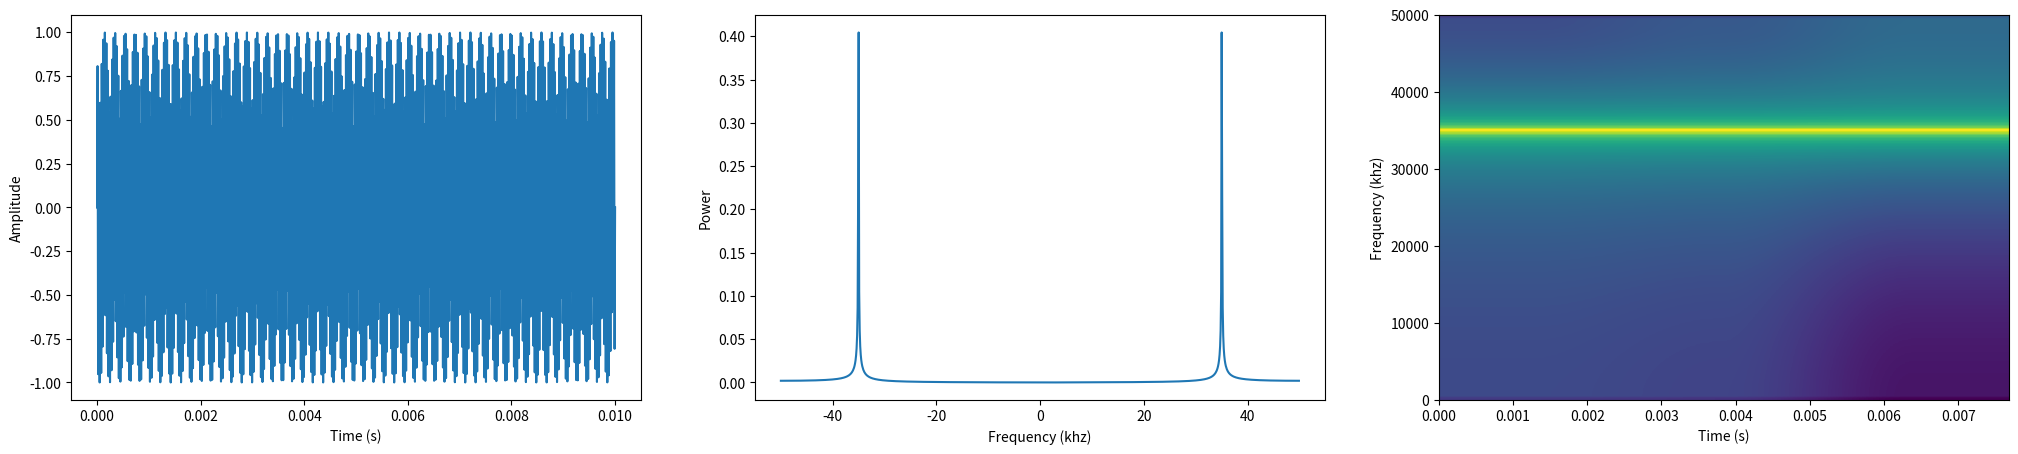

The script that saved this image:

# Plots a sine signal, it's discrete fourier transform, and it's spectrogram

import numpy as np
import matplotlib.pyplot as plt
import matplotlib.mlab as mlab

sample_frequency = 100e3
sample_interval = 1 / sample_frequency
samples = 1000
signal_frequency = 35e3

time = np.linspace(0, samples * sample_interval, samples)
signal = np.sin(2 * np.pi * signal_frequency * time)

signal_spectrum = np.fft.fftshift(np.fft.fft(signal))
frequencies = np.fft.fftshift(np.fft.fftfreq(samples, d=sample_interval))

parseval_1 = np.sum(signal ** 2)
parseval_2 = np.sum(np.abs(signal_spectrum ** 2)) / samples
print(parseval_1)
print(parseval_2)

fig = plt.figure(figsize=(25,5))

axes1 = fig.add_subplot(1, 3, 1)
axes2 = fig.add_subplot(1, 3, 2)
axes3 = fig.add_subplot(1, 3, 3)

axes1.plot(time, signal)
axes1.set_xlabel('Time (s)')
axes1.set_ylabel('Amplitude')

axes2.plot(frequencies / 1000, np.abs(signal_spectrum) / samples)
axes2.set_xlabel('Frequency (khz)')
axes2.set_ylabel('Power')

axes3.specgram(signal, NFFT=256, noverlap=0, Fs = sample_frequency,
               window=mlab.window_none)
axes3.set_xlabel('Time (s)')
axes3.set_ylabel('Frequency (khz)')

plt.show()
